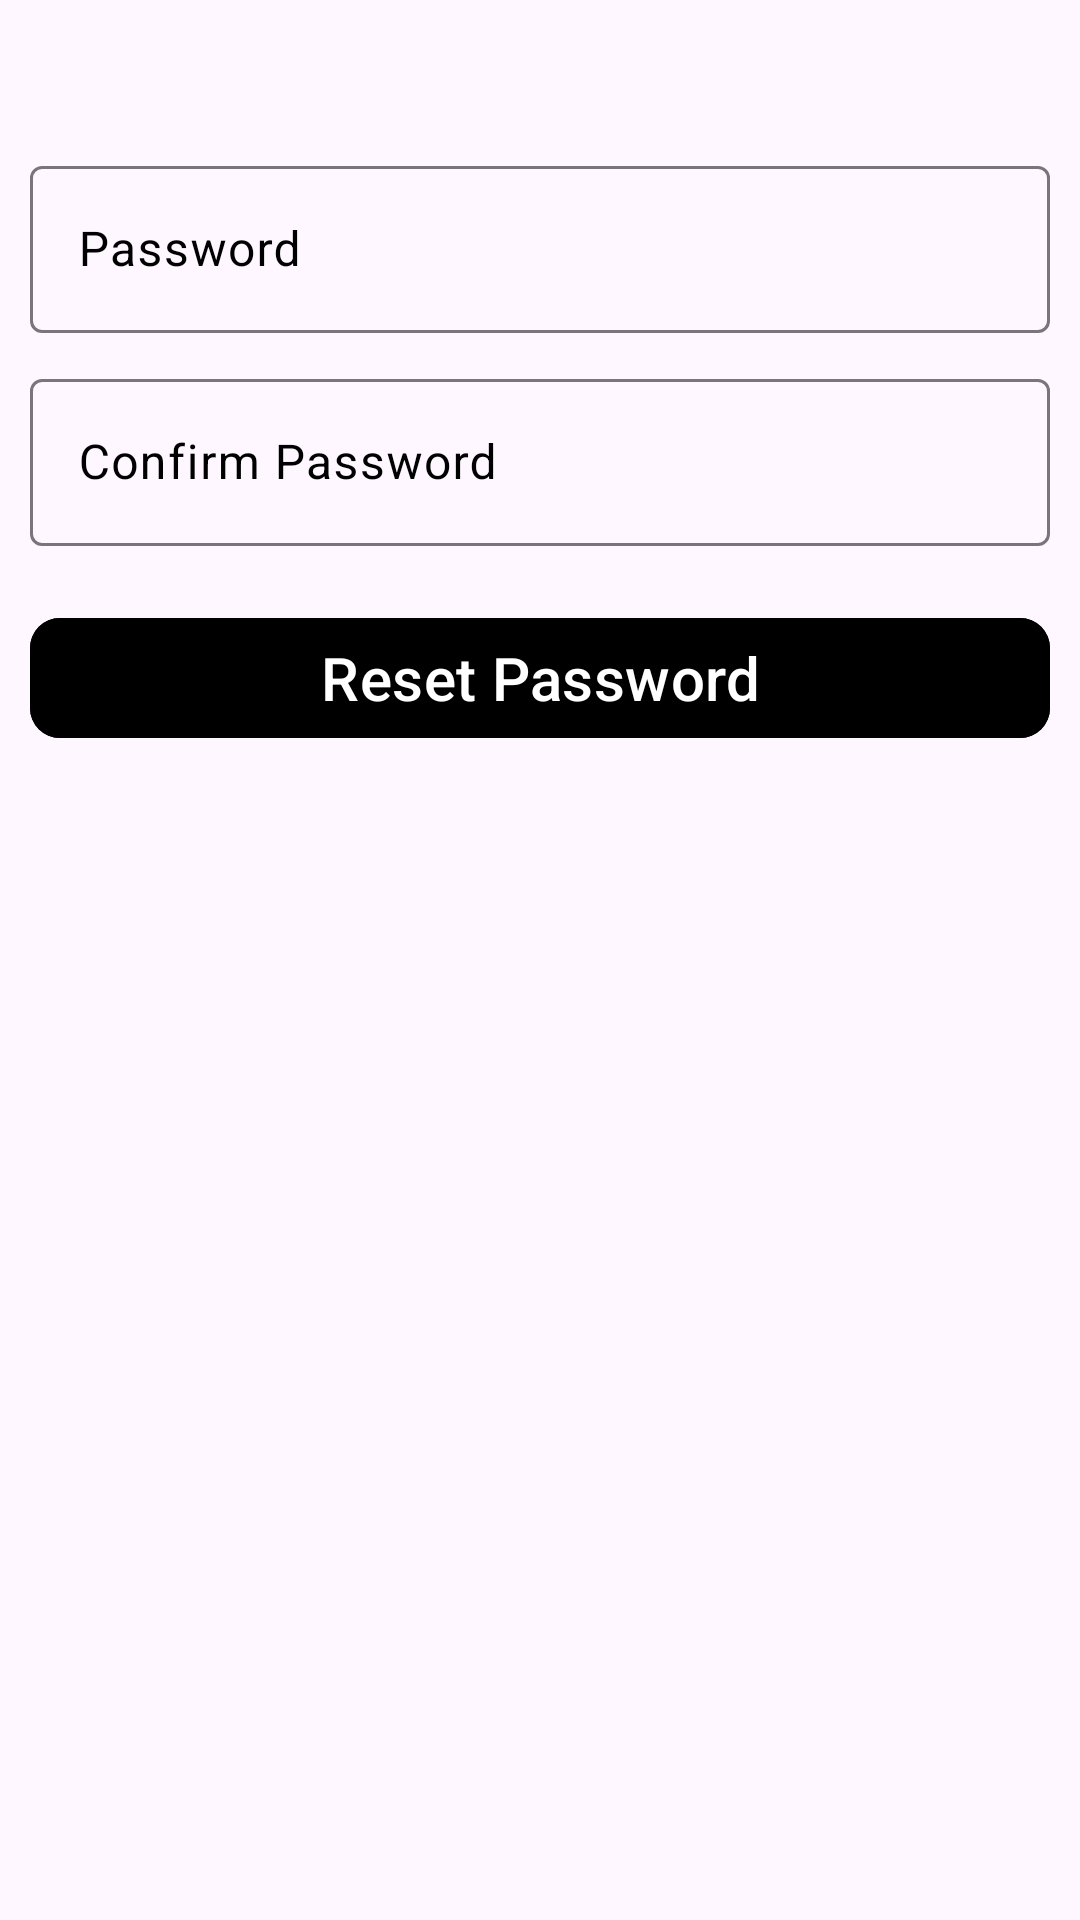

This screen was rendered from an Android layout file. Write that file and the resources it references.
<!-- AndroidManifest.xml: application theme Theme.RideShareCanada -->
<!-- res/layout/passwords_for_fp.xml -->
<?xml version="1.0" encoding="utf-8"?>
<LinearLayout xmlns:android="http://schemas.android.com/apk/res/android"
    android:layout_width="match_parent"
    android:layout_height="match_parent"
    xmlns:app="http://schemas.android.com/apk/res-auto"
    android:orientation="vertical">


    <com.google.android.material.textfield.TextInputLayout
        android:layout_width="match_parent"
        android:layout_height="wrap_content"
        android:layout_marginTop="50dp"
        android:layout_marginHorizontal="10dp"
        android:gravity="top"
        android:hint="Password"
        android:textColorHint="@color/black">

        <com.google.android.material.textfield.TextInputEditText
            android:id="@+id/etPass"
            android:layout_width="match_parent"
            android:layout_height="wrap_content"
            android:drawableStart="@drawable/baseline_remove_red_eye_24"
            android:drawablePadding="5dp"
            android:drawableTint="@color/black"
            android:inputType="text"
            android:textColor="@color/black"
            app:cornerRadius="10dp"/>

    </com.google.android.material.textfield.TextInputLayout>

    <com.google.android.material.textfield.TextInputLayout
        android:layout_width="match_parent"
        android:layout_height="wrap_content"
        android:layout_margin="10dp"
        android:gravity="top"
        android:hint="Confirm Password"
        android:textColorHint="@color/black">

        <com.google.android.material.textfield.TextInputEditText
            android:id="@+id/etCpass"
            android:layout_width="match_parent"
            android:layout_height="wrap_content"
            android:drawableStart="@drawable/baseline_remove_red_eye_24"
            android:drawablePadding="5dp"
            android:drawableTint="@color/black"
            android:inputType="text"
            android:textColor="@color/black"
            app:cornerRadius="10dp"/>

    </com.google.android.material.textfield.TextInputLayout>

        <com.google.android.material.button.MaterialButton
            android:layout_width="match_parent"
            android:layout_height="wrap_content"
            android:layout_gravity="bottom"
            android:text="Reset Password"
            android:textColor="@color/white"
            android:backgroundTint="@color/black"
            android:elevation="4dp"
            app:cornerRadius="10dp"
            android:textSize="20dp"
            android:layout_margin="10dp"/>

</LinearLayout>
<!-- resources referenced by this layout -->
<resources>
  <color name="black">#FF000000</color>
  <color name="white">#FFFFFFFF</color>
  <style name="Theme.RideShareCanada" parent="Base.Theme.RideShareCanada" />
  <style name="Base.Theme.RideShareCanada" parent="Theme.Material3.DayNight.NoActionBar">
          
          
      </style>
</resources>
